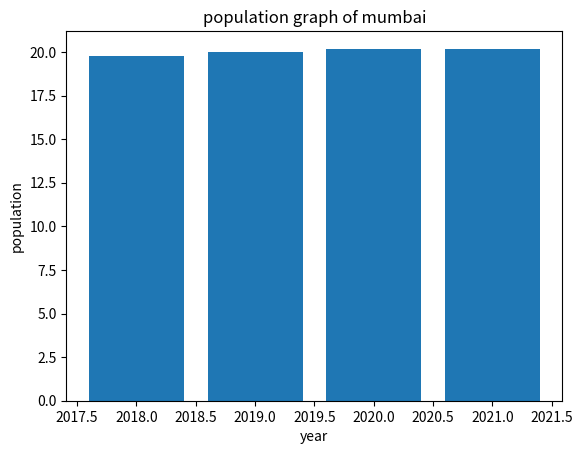

The script that saved this image:
import matplotlib.pyplot as plt

year=[2018,2019,2020,2021]
population=[19.756,19.997,20.185,20.144]

plt.bar(year,population)

plt.xlabel('year')
plt.ylabel('population')

plt.title('population graph of mumbai')

plt.show()
